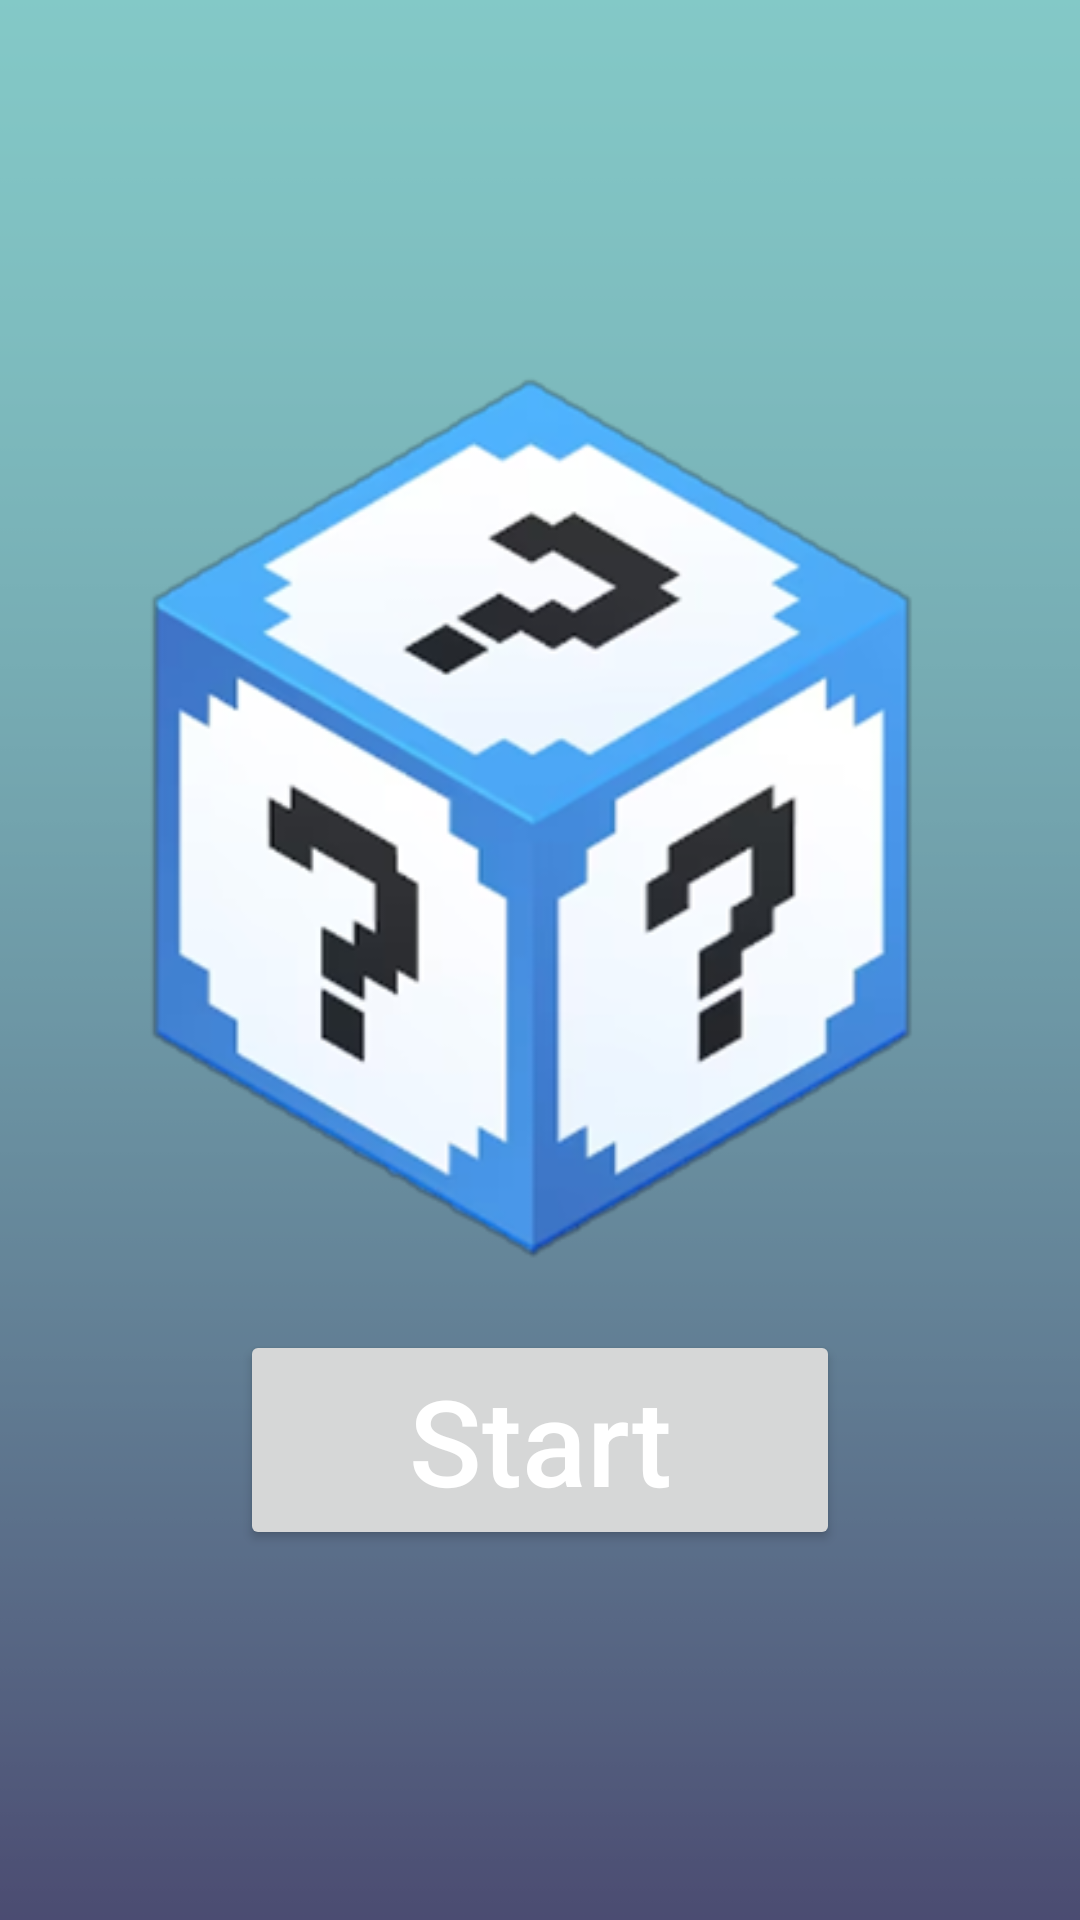

The Android layout XML behind this screen, and the referenced resources:
<!-- AndroidManifest.xml: application theme Theme.RandomQuiz -->
<!-- res/layout/activity_launch.xml -->
<?xml version="1.0" encoding="utf-8"?>
<LinearLayout xmlns:android="http://schemas.android.com/apk/res/android"
    xmlns:tools="http://schemas.android.com/tools"
    android:layout_width="match_parent"
    android:layout_height="match_parent"
    android:gravity="center"
    android:background="@drawable/random_quiz_main_background"
    android:orientation="vertical"
    tools:context=".StoryTelling">

    <ImageView
        android:src="@drawable/logo_randomquiz"
        android:textSize="40sp"
        android:textColor="#000"
        android:textStyle="bold"
        android:layout_width="300dp"
        android:layout_height="300dp" />

    <Button
        android:id="@+id/bt_playbutton"
        android:text="Start"
        android:textSize="40sp"
        android:textAllCaps="false"
        android:textColor="#FFFFFF"
        android:layout_marginTop="20dp"
        android:padding="10dp"
        android:layout_width="200dp"
        android:layout_height="wrap_content" />

</LinearLayout>
<!-- resources referenced by this layout -->
<resources>
  <!-- drawable logo_randomquiz: png bitmap (drawable, 77858 bytes) -->
  <!-- drawable random_quiz_main_background: png bitmap (drawable, 1074 bytes) -->
  <style name="Theme.RandomQuiz" parent="Theme.AppCompat.Light.DarkActionBar">
          <item name="colorPrimary">@color/purple_500</item>
          
          
      </style>
  <color name="purple_500">#FF6200EE</color>
</resources>
